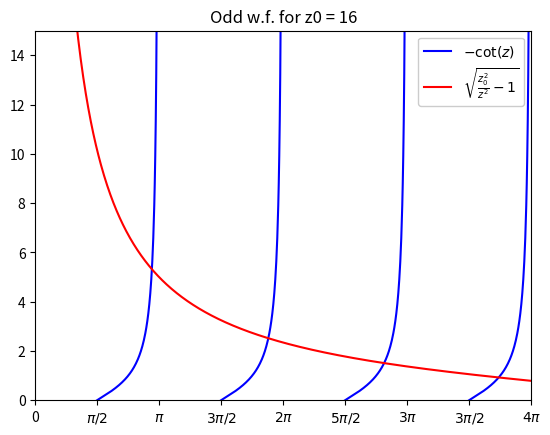

Recreate this plot in Python. (Note: this script raises an exception after producing the figure.)
from matplotlib import pyplot as plt
import numpy as np

PI = np.pi



def f1(z: np.array) -> np.array:
    X = -1 / np.tan(z)
    X[:-1][np.diff(X) < 0] = np.nan
    return X

def f2(z, z0):
    # numpy being weird, this one can't be vectorized for some reason
    return np.array([np.sqrt((z0**2 / _z**2) - 1) for _z in z])





ax = plt.subplot()
ax.axis([0,10,0,15]) # (xmin, xmax, ymin, ymax)
ax.set_xticks([0, PI/2, PI, 1.5 * PI, 2*PI, 2.5*PI, 3*PI, 3.5*PI, 4*PI])
ax.set_xticklabels(['0', '$\\pi/2$', '$\\pi$', '$3\\pi/2$', '$2\\pi$', '$5\\pi/2$', '$3\\pi$', "$3\\pi/2$", "$4\\pi$"])    



z0 = 16 
X_f1 = np.linspace(0, 4*PI, 1000, endpoint=False)
X_f2 = np.linspace(0, z0, 1000, endpoint=False)

ax.plot(X_f1, f1(X_f1), "b-", label=r"$-\cot(z)$")
ln, = ax.plot(X_f2, f2(X_f2, z0), "r-", label=r"$\sqrt{\frac{z_0^2}{z^2} - 1}$")
ax.set_title(f"Odd w.f. for z0 = {z0}")
ax.legend(loc="upper right", framealpha=1.0)


plt.savefig("./res/Prblm3_1.pdf")


ln.remove()
z0 = 1.2
ax.set_title(f"Odd w.f. for z0 = {z0}")
X_f2 = np.linspace(0, z0, 1000, endpoint=False)
ax.plot(X_f2, f2(X_f2, z0), "r-", label=r"$\sqrt{\frac{z_0^2}{z^2} - 1}$")


plt.savefig("./res/Prblm3_2.pdf")